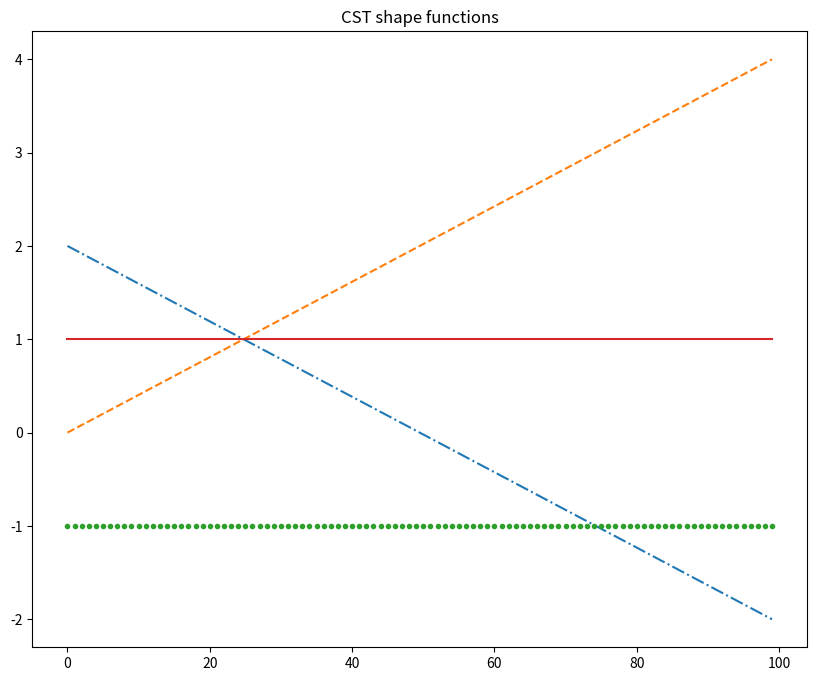
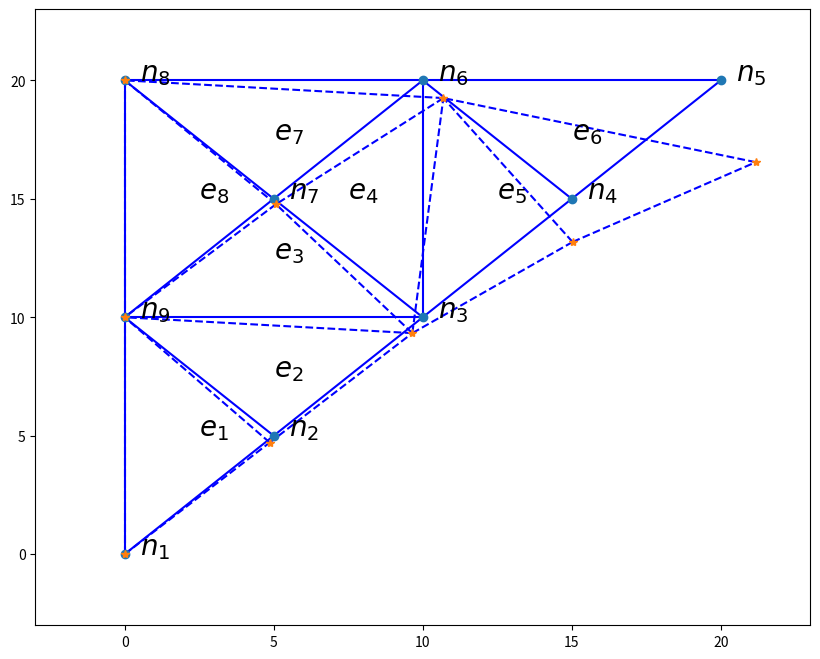
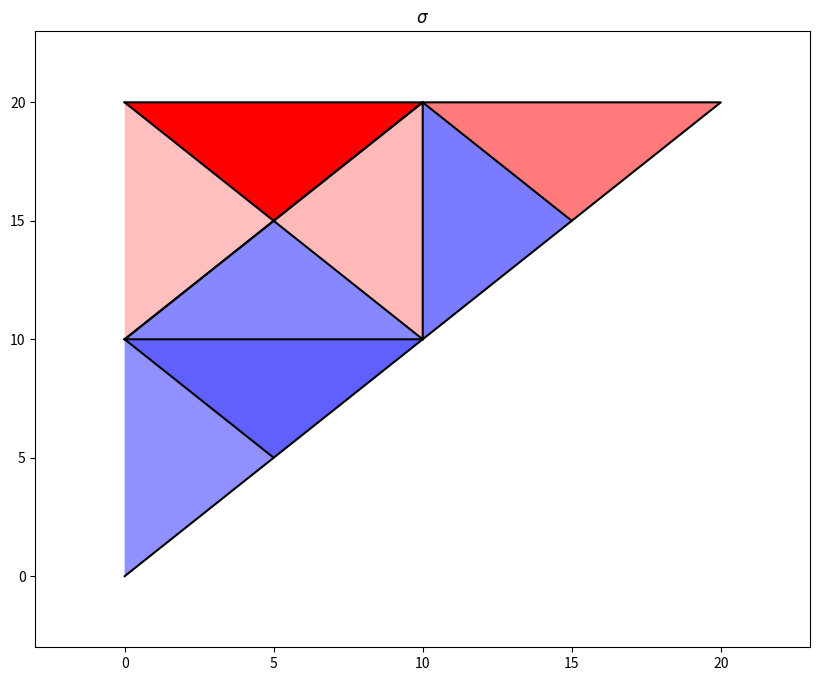

The matplotlib source for these figures, in order:

from numpy import array, matrix, zeros, linspace, arange
#from matplotlib.pyplot import *
import scipy.linalg
import matplotlib.pyplot as plt
from matplotlib.pyplot import plot, figure, xlim, ylim, title, xlabel, ylabel, show
import numpy as np 
plt.rcParams['figure.figsize'] = (10, 8)  # (width, height)
    
def cst_fem(structure='9node'):
    '''
    Gusset plate problem using 8 CST elemetnts. Uniform load across top edge
    is modeled with 2 concentrated forces    
    structure = ['truss','4node', '9node']
    '''
    
    ## define variables
    E      = 10e6    # modulus of elasticity
    L      = 20     # length of sketch (see drawing)
    Q      = 1000    # pounds/inch load 
    plotfactor = 1e2  # displacement factor for plot
    poisson     = 0.3    # poisson ratio
    ## Set nodal coordinates and element destination entries. 
    #         u1   u2   u3   u4   u5  u6   u7   u8
    
    #==============================================================================
    if structure == '4node':
        nodexy = array([0, 0, 10, 10, 20, 20, 0, 20])  # global node coordinets (arbitrary)    
        nodeBC = array([1, 1, 0,  0,  0,  0,  1, 1])   # boundary conditions, 1 if u=0
        
        nodex = list(nodexy[0::2])
        nodey = list(nodexy[1::2])
        ####nodexyplot = [nodex, nodey]
        nodexyT = list(zip(nodex, nodey))
        ### list(zip(nodexplot, nodeyplot))
        
        #### node        0  1  2  3
        adj = array([[0, 1, 0, 1],
                     [0, 0, 1, 1], 
                     [0, 0, 0, 1],
                     [0, 0, 0, 0]])
                     
        ####          x  y  x  y  x  y
        ####          u1 u2 u# u# u# u#            
        elnodes = array([[0, 1, 2, 3, 6, 7],
                         [6, 7, 2, 3, 4, 5]])   # 1 element per row, dofs labled CCW (arbitrary)                       
    #==============================================================================
    elif structure == '9node':
        # 9 nodes
        nodexy = array([0, 0, L/4, L/4, L/2, L/2,3*L/4, 3*L/4, L, 
                 L,  L/2,  L,  L/4,  3*L/4,  0,  L,  0,  L/2]) # global node coordinets (arbitrary)    
        #         u1   u2   u3  u4  u5  u6  u7  u8  u9  u10  u11  u12
        nodeBC = array([1, 1, 0, 0, 0, 0, 0, 0, 0, 0, 0, 0, 0, 0, 1, 1, 1, 1, 1, 1])  # is dof fixed?
        #          x  y  x  y  x  y
        #          u1 u2 u# u# u# u#            
        elnodes = array([[ 0,  1,  2,  3, 16, 17],
                         [ 2,  3,  4,  5, 16, 17],
                         [ 4,  5, 12, 13, 16, 17],
                         [ 4,  5, 10, 11, 12, 13],
                         [ 4,  5,  6,  7, 10, 11],
                         [ 6,  7,  8,  9, 10, 11],
                         [12, 13, 10, 11, 14, 15],
                         [16, 17, 12, 13, 14, 15]])  # 1 element per row, dofs labled CCW (arbitrary)
                                                  
        adj = array([[0,1,0,0,0,0,0,0,1],
                     [0,0,1,0,0,0,0,0,1],
                     [0,0,0,1,0,1,1,0,1],
                     [0,0,0,0,1,1,0,0,0],
                     [0,0,0,0,0,1,0,0,0],
                     [0,0,0,0,0,0,1,1,0],
                     [0,0,0,0,0,0,0,1,1],
                     [0,0,0,0,0,0,0,0,1],
                     [0,0,0,0,0,0,0,0,0]])     
    #==============================================================================                 
    elif structure == 'truss':
        nodexy = array([0,0,1,0,2,0,3,0,4,0,5,0,5,1,4,1,3,1,2,1,1,1,0,1]  )
        nodeBC = array([1,1,0,0,0,0,0,0,0,0,0,0,0,0,0,0,0,0,0,0,0,0,1,1]    ) 
            
        elnodes = array([  [ 0,  1,  2,  3, 22, 23],
                           [ 2,  3,  4,  5, 20, 21],
                           [ 4,  5,  6,  7, 18, 19],
                           [ 6,  7,  8,  9, 16, 17],
                           [ 8,  9, 10, 11, 14, 15],
                           [10, 11, 12, 13, 14, 15],
                           [ 8,  9, 14, 15, 16, 17],
                           [ 6,  7, 16, 17, 18, 19],
                           [ 4,  5, 18, 19, 20, 21],
                           [ 2,  3, 20, 21, 22, 23]])
            
        nodes = int(len(nodexy)//2)
        adj = np.zeros((nodes,nodes))
        conmat = array([[0,0, 1, 1,1,2,2,2,3,3,3,4,4,4,5,5,6,7,  8,  9, 10],
                        [1,11,2,10,11,3,9,10,4,8,9,5,7,8,6,7,  7,8,  9, 10, 11]])
        conmat = np.transpose(conmat)
        for i in range(len(conmat)):
            adj[conmat[i,0],conmat[i,1]] = 1


    #### Begin calculations
    nodex = list(nodexy[0::2])
    nodey = list(nodexy[1::2])
    ####nodexyplot = [nodex, nodey]
    nodexyT = list(zip(nodex, nodey))
    ### list(zip(nodexplot, nodeyplot))
                 
    elements     = int(len(elnodes))      # Number of elements
    nodes        = int(len(nodexy)//2)      # number of nodes
    doftotal     = int(nodes*2)      # number of total degrees of freedom
    nodexyplot   = zeros((nodes,2))  # global coordinates of nodes for plotting
    nodeplotload = zeros((nodes,2)) # global coordiantes for deflected nodes for plotting 
    P       = zeros((doftotal,1))       # total load vector
    U       = zeros((doftotal,1))        # displacements 
    Ue      = zeros((6,1))           # displacements per element, 6 for CST
    Ke      = zeros((6,6))           # stiffness per element
    K       = zeros((doftotal,doftotal))   #  totral structure stiffness
    B       = zeros((3,6))           # dN/dx , strain = B*u, correct for CST
    D       = zeros((3,3))           # Elasticity Matrix (D), correct for CST
    strain  = zeros((elements,3))       # Element(row) strain per node (column)
    stress  = zeros((elements,3))     # Element(row) stress per node (column)
    pstress = 1 # pstress >0 plane stress pstress = 0 plane strain
    ## Load Vector
    P[9] = -2e6 # 10 kips load
    #P[3] = -20000/2 # 10 kips load
    ## Elasticity Matrix
    D[1,0] = poisson
    D[0,1] = poisson
    
    if pstress == 1:
        print('plane stress condition')
        D[0,0] = 1
        D[1,1] = 1
        D[2,2] = 0.5*(1-poisson)
        D = D*E/(1-poisson*poisson)
    else:
        print('plane strain condition')
        D[0,0] = 1-poisson
        D[1,1] = 1-poisson
        D[2,2] = 0.5*(1-2*poisson)
        D = D*E/((1-2*poisson)*(1+poisson))
    
        
    
    ## loop over each element, build element [B] matrix then element matrix.
    # Assemble element stiffness into structure stiffness by building B matrix
    # B = dN/dx
    # x,y are the local nodal coordinates
    for i in range(elements): # looping through each element and building shape function
        x1 = nodexy[elnodes[i,0]]
        x2 = nodexy[elnodes[i,2]]
        x3 = nodexy[elnodes[i,4]]
        y1 = nodexy[elnodes[i,1]]
        y2 = nodexy[elnodes[i,3]]
        y3 = nodexy[elnodes[i,5]]
        x13 = x1-x3
        x21 = x2-x1
        x32 = x3-x2
        y12 = y1-y2
        y23 = y2-y3
        y31 = y3-y1
        B[0,0] = y23
        B[2,0] = x32
        B[1,1] = x32
        B[2,1] = y23
        B[0,2] = y31
        B[2,2] = x13
        B[1,3] = x13
        B[2,3] = y31
        B[0,4] = y12
        B[2,4] = x21
        B[1,5] = x21
        B[2,5] = y12
        A = 0.5*(x1*y23 + x2*y31 + x3*y12)
        B = B/(2*A)
        Ke = B.T @ D @ B * A  # matrix multiplcation
        
        # assemble elements into structure stiffness
        for kk in range(6):                    # 6 u dof in CST
            ii = elnodes[i,kk]           # u(j) in element i
            for j in range(6):               # 6 v dof in CST
                jj = elnodes[i,j]   # vj in element i
                K[ii,jj] += Ke[kk,j]   # add element to total structure
    
    ## Apply Boundary Conditions via partition matrix method for 0 displacement only
    Ksol = np.copy(K)
    Psol = np.copy(P)
    for i in range(doftotal):
    	if nodeBC[i] == 1:
    		Ksol[i,:] = 0
    		Ksol[:,i] = 0
    		Ksol[i,i] = 1
    		Psol[i] = 0
    
    ## Solve displacements
    #U = Ksol\Psol
    U = scipy.linalg.solve(Ksol,Psol) 
    
    ## retrieve kru of total structure stiffness matrix and get reactions
    R = K @ U
    ## loop over each element and form [B], get strains then stresses
    for i in range(elements):
        Ue = zeros((6,1))
        x1 = nodexy[elnodes[i,0]]
        x2 = nodexy[elnodes[i,2]]
        x3 = nodexy[elnodes[i,4]]
        y1 = nodexy[elnodes[i,1]]
        y2 = nodexy[elnodes[i,3]]
        y3 = nodexy[elnodes[i,5]]
        x13 = x1-x3
        x21 = x2-x1
        x32 = x3-x2
        y12 = y1-y2
        y23 = y2-y3
        y31 = y3-y1
        B[0,0] = y23
        B[2,0] = x32
        B[1,1] = x32
        B[2,1] = y23
        B[0,2] = y31
        B[2,2] = x13
        B[1,3] = x13
        B[2,3] = y31
        B[0,4] = y12
        B[2,4] = x21
        B[1,5] = x21
        B[2,5] = y12
        A = 0.5*(x1*y23 + x2*y31 + x3*y12)
        B = B*0.5/A
        for j in range(6):
            ii = elnodes[i,j]
            Ue[j] = U[ii]
        
        strain[i,:] = np.transpose(B @ Ue)
        stress[i,:] = np.transpose(D @ B @ Ue)
    
    # plot shape function
    x = linspace(0,20,100)
    y = linspace(0,20,100)
    N1 = (1/(2*A))*( x2*y3-y2*x3 + (y2-y3)*x  +(x3-x2)*y )
    N2 = (1/(2*A))*( x3*y1-y3*x1 + (y3-y1)*x  +(x1-x3)*y )
    N3 = (1/(2*A))*( x1*y2-y1*x2 + (y1-y2)*x  +(x2-x1)*y )
    Nsum = N1 + N2 + N3
    fig1 = figure()
    plot(N1,'-.')
    plot(N2,'--')
    plot(N3,'.')
    plot(Nsum)
    title('CST shape functions')
    show()
    
    ## plotting of FEA structure for visual confirmation of results
    fig2 = figure()
    # transforms global node coordinates nodexy from 1xc vector to nx2
    #                         x             y
    
    #adj += adj.T      
                 
    # nodexy = array([ 0,  0, 10, 10, 20, 20,  0, 20])        
    plotmag = 1
    nodexyu = nodexy+U.T[0]*plotmag
    nodexu = list(nodexyu[0::2])
    nodeyu = list(nodexyu[1::2])
    
    nodexyuT = list(zip(nodexu, nodeyu))
    
    rlen, clen = adj.shape
    x = [] ; y = []
    for r in range(rlen):
        for c in range(clen):
            if adj[r,c] == 1:
                
                x = [nodexyT[r][0], nodexyT[c][0]]
                y = [nodexyT[r][1], nodexyT[c][1]]
                plt.plot(x,y,'b')           
                x = [nodexyuT[r][0], nodexyuT[c][0]]
                y = [nodexyuT[r][1], nodexyuT[c][1]]
                plt.plot(x,y,'b--')  
    
    plt.xlim([np.min(nodex)-3, np.max(nodex)+3])
    plt.ylim([np.min(nodey)-3, np.max(nodey)+3])
    
    for i in range(nodes):
        plt.text(nodex[i]+0.5, nodey[i], '$n_%i$' % (i+1),fontsize=20)
    
    for i in range(elements):
        xtemp = nodexy[elnodes[i][0::2]]
        ytemp = nodexy[elnodes[i][1::2]]
        elnodesx = (max(xtemp) + min(xtemp)) / 2
        elnodesy = (max(ytemp) + min(ytemp)) / 2
        plt.text(elnodesx, elnodesy, '$e_%i$' % (i+1),fontsize=20)
    plt.plot(nodex, nodey, 'o')
    plt.plot(nodexu, nodeyu, '*')

    # plot stress
    elnodeslist = []
    for e in elnodes:
        tmpnodex = list(nodexy[e[0::2]])
        tmpnodey = list(nodexy[e[1::2]])
        elnodeslist.append(list(zip(tmpnodex, tmpnodey)))
    plot_contour(elnodeslist,stress, '$\sigma$')
    #plot_contour(elnodeslist,strain,'$\epsilon$')

def gplot(adj,xy):
    '''
    # for a 2 element triangle
    xy = [(0, 0), (10, 10), (20, 20), (0, 20)]
    adj = [[0, 1, 0, 1],
                 [0, 0, 1, 1], 
                 [0, 0, 0, 1],
                 [0, 0, 0, 0]]
    gplot(adj,xy)
    
    # simple truss
    xy =[(0, 0),
         (1, 0),
         (2, 0),
         (3, 0),
         (4, 0),
         (5, 0),
         (5, 1),
         (4, 1),
         (3, 1),
         (2, 1),
         (1, 1),
         (0, 1)]  
    adj = [[ 0.,  1.,  0.,  0.,  0.,  0.,  0.,  0.,  0.,  0.,  0.,  1.],
           [ 0.,  0.,  1.,  0.,  0.,  0.,  0.,  0.,  0.,  0.,  1.,  1.],
           [ 0.,  0.,  0.,  1.,  0.,  0.,  0.,  0.,  0.,  1.,  1.,  0.],
           [ 0.,  0.,  0.,  0.,  1.,  0.,  0.,  0.,  1.,  1.,  0.,  0.],
           [ 0.,  0.,  0.,  0.,  0.,  1.,  0.,  1.,  1.,  0.,  0.,  0.],
           [ 0.,  0.,  0.,  0.,  0.,  0.,  1.,  1.,  0.,  0.,  0.,  0.],
           [ 0.,  0.,  0.,  0.,  0.,  0.,  0.,  1.,  0.,  0.,  0.,  0.],
           [ 0.,  0.,  0.,  0.,  0.,  0.,  0.,  0.,  1.,  0.,  0.,  0.],
           [ 0.,  0.,  0.,  0.,  0.,  0.,  0.,  0.,  0.,  1.,  0.,  0.],
           [ 0.,  0.,  0.,  0.,  0.,  0.,  0.,  0.,  0.,  0.,  1.,  0.],
           [ 0.,  0.,  0.,  0.,  0.,  0.,  0.,  0.,  0.,  0.,  0.,  1.],
           [ 0.,  0.,  0.,  0.,  0.,  0.,  0.,  0.,  0.,  0.,  0.,  0.]]
    gplot(adj,xy)
    '''
   
    adj = np.array(adj)    
    rlen, clen = adj.shape
    nodex = [k[0] for k in xy]
    nodey = [k[1] for k in xy]
    
    xtemp = [] ; ytemp = []
    for r in range(rlen):
        for c in range(clen):
            if adj[r,c] == 1:
                x = [xy[r][0], xy[c][0]]
                y = [xy[r][1], xy[c][1]]
                plt.plot(x,y,'b') 
                #plt.plot(x,y,'b--') 
                xlim([np.min(nodex)-3, np.max(nodex)+3])
                ylim([np.min(nodey)-3, np.max(nodey)+3])     
                plt.plot(nodex, nodey, 'o')
        
def plot_contour(xynodes, stress, mytitle='contour plot'):
    """
    Simple demo of the fill function.
    xynodes = [[(0, 0), (10, 10), (0, 20)], [(10, 10), (20, 20), (0, 20)]]
    stress = [[-300,-100,-700],[300,350,-350]]
    plot_stress(xynodes, stress)
    """
  
    
    stress = np.array(stress)
    fig2 = plt.figure()

    fig2 = plt.figure()
    sigma1 = stress[:,0]
    sigma2 = stress[:,1]
    sigma12 = stress[:,2]   
    vonmises = np.sqrt(sigma1**2 - sigma1*sigma2+sigma2**2+3*sigma12**2) 
    prins1 = (sigma1 + sigma2) / 2 + np.sqrt( ((sigma1-sigma2)/2)**2 + sigma12**2 )
    prins2 = (sigma1 + sigma2) / 2 - np.sqrt( ((sigma1-sigma2)/2)**2 + sigma12**2 )
    
    sigma1norm     = sigma1/np.max(np.abs(sigma1))
    sigma2norm     = sigma2/np.max(np.abs(sigma2))
    sigma12norm   = sigma12/np.max(np.abs(sigma12))
    vonmisesnorm = vonmises/np.max(np.abs(vonmises))
    prins1norm   = prins1/np.max(np.abs(prins1))
    prins2norm = prins2/np.max(np.abs(prins2))
    
    pltsigma = sigma1norm
    for i, xy in enumerate(xynodes):
        x = [k[0] for k in xy]
        y = [k[1] for k in xy]       
        # red for tension, blue for compression        
        pltcolor = 'r' if pltsigma[i] >= 0 else 'b'
        sigmavalnorm = pltsigma[i] if pltsigma[i] > 0 else pltsigma[i]*-1
        plt.fill(x,y,pltcolor, alpha=sigmavalnorm)  
        plt.plot(x,y,'k') 

    title(mytitle)
    tmpx = [x[0] for k in xynodes for x in k]
    tmpy = [x[1] for k in xynodes for x in k]
    plt.xlim([np.min(tmpx)-3, np.max(tmpx)+3])
    plt.ylim([np.min(tmpy)-3, np.max(tmpy)+3])          
    plt.show()    


    

if __name__ == '__main__':
    
    # 4node, 9node, truss
    cst_fem('9node')
    #plot_stress()
